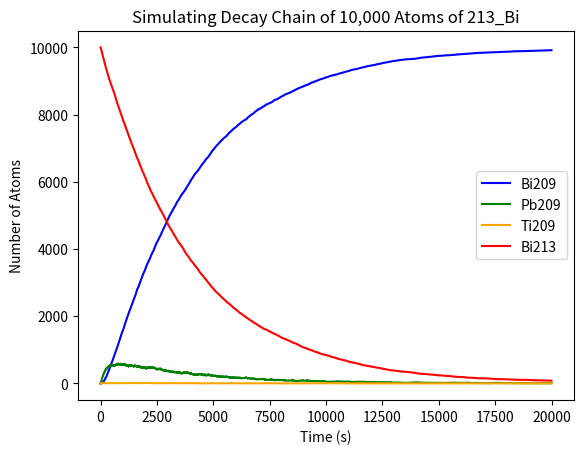

Reproduce this figure in Python.
from random import random
from numpy import arange
import matplotlib.pyplot as plt

#assigning variables
h = 1 
NBi209 = 0
NPb209 = 0
NTi209 = 0
NBi213 = 10000

#assigning probabilities
pPb = 1 - 2**(-h/3.3/60)
pTi = 1 - 2**(-h/2.2/60)
pBi = 1 - 2**(-h/46/60)

#initializing lists to store data over time
Bi209_list = []
Pb209_list = []
Ti209_lsit = []
Bi213_list = []

t = arange(0,20000,h)
for ti in t:
	Bi209_list.append(NBi209)
	Pb209_list.append(NPb209)
	Ti209_lsit.append(NTi209)
	Bi213_list.append(NBi213)
	
	for i in range(NPb209):
		if random()<pPb:
			NPb209-=1
			NBi209+=1
	
	for i in range(NTi209):
		if random()<pTi:
			NTi209-=1
			NPb209+=1
	
	for i in range(NBi213):
		if random()<pBi:
			NBi213 -=1
			if random()<0.9791:
				NPb209+=1
			else:
				NTi209+=1
				
plt.plot(t,Bi209_list,label='Bi209',c="blue")
plt.plot(t,Pb209_list,label='Pb209',c="green")
plt.plot(t,Ti209_lsit,label='Ti209',c = "orange")
plt.plot(t,Bi213_list,label='Bi213',c="red")
plt.legend()
plt.title("Simulating Decay Chain of 10,000 Atoms of 213_Bi")
plt.xlabel('Time (s)')
plt.ylabel('Number of Atoms')
plt.show()